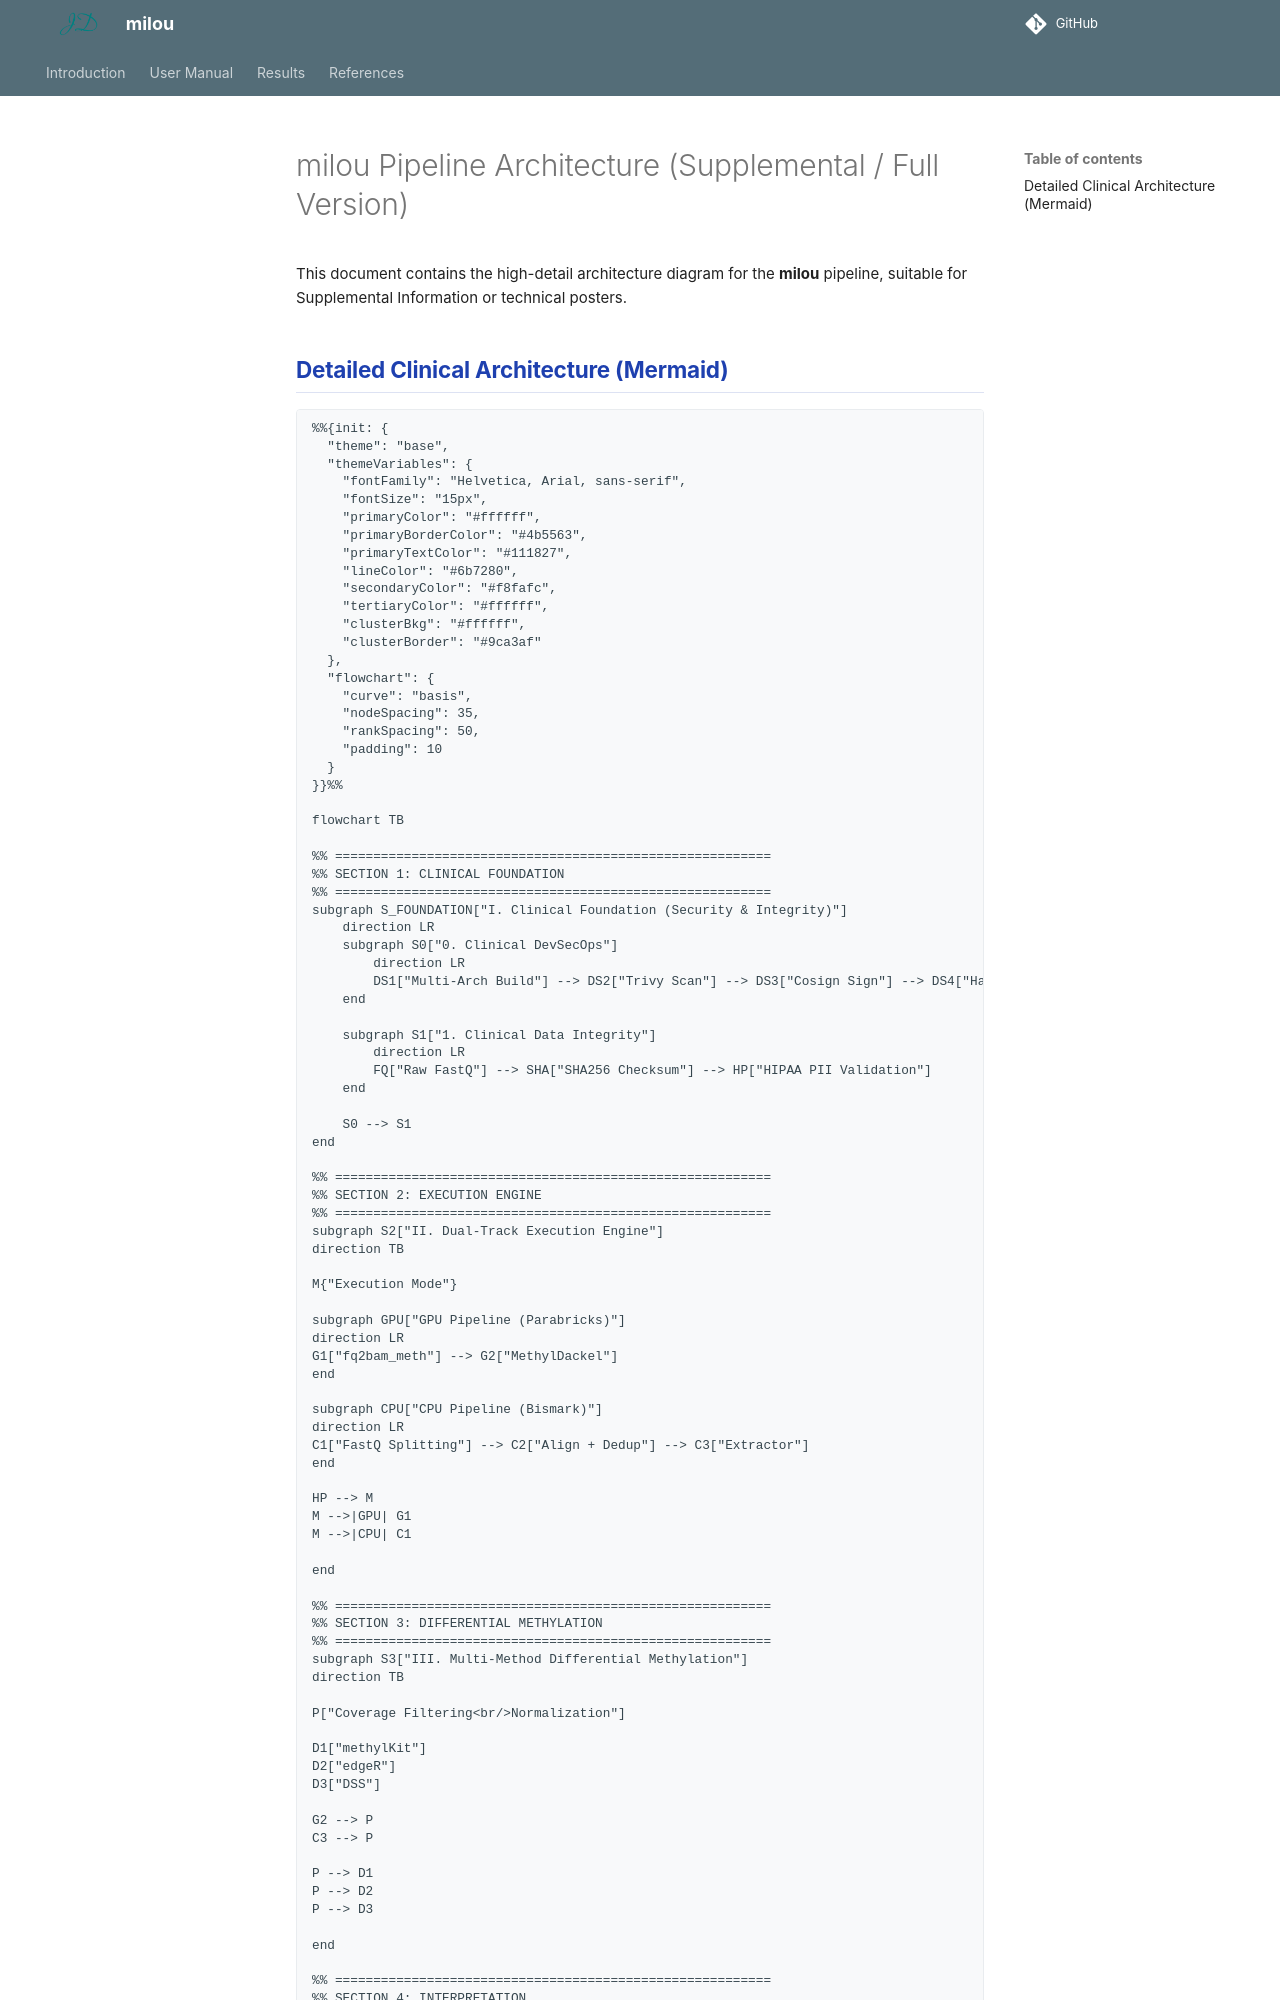

repository: JD2112/TwistMethylFlow · page: 1.2.0/ARCHITECTURE_FULL/index.html · generator: mkdocs

# milou Pipeline Architecture (Supplemental / Full Version)

This document contains the high-detail architecture diagram for the **milou** pipeline, suitable for Supplemental Information or technical posters.
